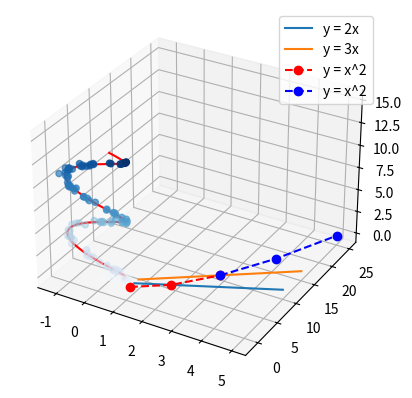

Recreate this plot in Python.
#!/usr/bin/env python
# coding: utf-8

# In[53]:


import matplotlib.pyplot as plt
from mpl_toolkits import mplot3d
import numpy as np

fig = plt.figure()
ax = plt.axes(projection='3d')
zline = np.linspace(1, 15, 1000)
xline = np.sin(zline)
yline = np.cos(zline)
ax.plot3D(xline, yline, zline, 'red')

# Data for three-dimensional scattered points
zdata = 15 * np.random.random(100)
xdata = np.sin(zdata) + 0.1 * np.random.randn(100)
ydata = np.cos(zdata) + 0.1 * np.random.randn(100)
ax.scatter3D(xdata, ydata, zdata, c=zdata, cmap='Blues');
plt.show()


x = [1,2,3,4,5]
y = [2,4,6,8,10]
z = [3,6,9,12,15]

plt.plot(x,y, label = "y = 2x")
plt.legend()
plt.plot(x,z, label = "y = 3x")
plt.legend()
plt.show()
x = np.arange(1, 6, 1)
y = x ** 2

plt.plot(x[0:3], y[0:3], "o--r", label= "y = x^2")
plt.plot(x[2:], y[2:], "o--b", label= "y = x^2")
plt.legend()
plt.show()


# In[ ]:




